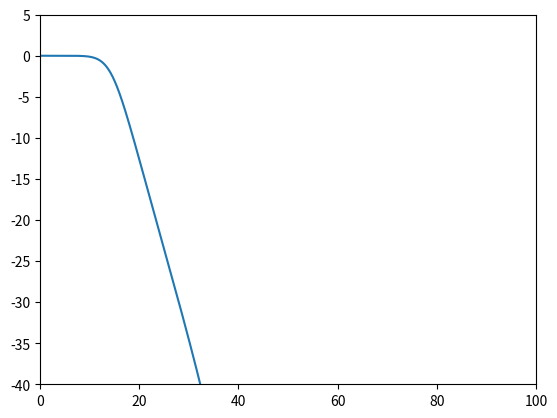

This figure's Python source:
import numpy as np
import scipy.signal as signal
import matplotlib.pyplot as plt

def createCoeffs(order,cutoff,filterType,design='butter',rp=1,rs=1,fs=0):

    #defining the acceptable inputs for the design and filterType params
    designs = ['butter','cheby1','cheby2']
    filterTypes1 = ['lowpass','highpass','Lowpass','Highpass','low','high']
    filterTypes2 = ['bandstop','bandpass','Bandstop','Bandpass']

    #Error handling: other errors can arise too, but those are dealt with 
    #in the signal package.
    isThereAnError = 1 #if there was no error then it will be set to 0
    COEFFS = [0] #with no error this will hold the coefficients
 
    if design not in designs:
        print('Gave wrong filter design! Remember: butter, cheby1, cheby2.')
    elif filterType not in filterTypes1 and filterType not in filterTypes2:
        print('Gave wrong filter type! Remember: lowpass, highpass', 
              ', bandpass, bandstop.')
    elif fs < 0:
        print('The sampling frequency has to be positive!')
    else:
         isThereAnError = 0

    #if fs was given then the given cutoffs need to be normalised to Nyquist
    if fs and isThereAnError == 0:
        for i in range(len(cutoff)):
            cutoff[i] = cutoff[i]/fs*2

    if design == 'butter' and isThereAnError == 0:
        COEFFS = signal.butter(order,cutoff,filterType,output='sos')
    elif design == 'cheby1' and isThereAnError == 0:
        COEFFS = signal.cheby1(order,rp,cutoff,filterType,output='sos')
    elif design == 'cheby2' and isThereAnError == 0:
        COEFFS = signal.cheby2(order,rs,cutoff,filterType,output='sos')
    return COEFFS

fs = 100
sos = createCoeffs(4,[15], "lowpass",design="butter",rp=1,rs=1,fs=fs)
w, h = signal.sosfreqz(sos, worN=1500)

db = 20*np.log10((np.abs(h)))
plt.plot(fs/2*w/np.pi, db)
plt.ylim(-40, 5)
plt.xlim(0,100)
plt.show()

